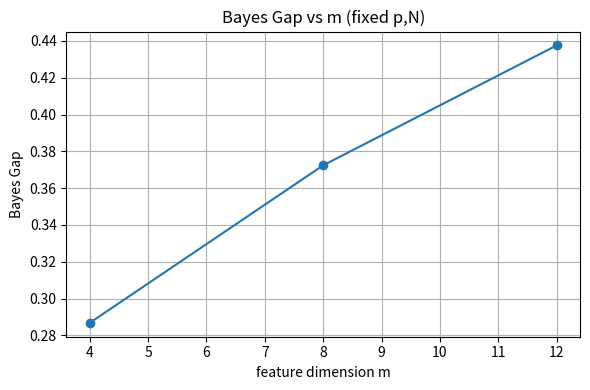
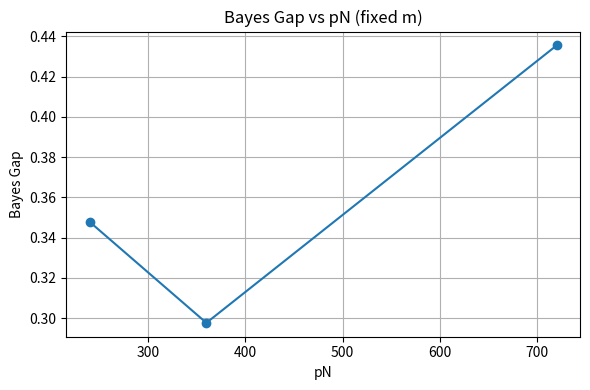

Reproduce these figures in Python, in order.
import os, json
import numpy as np
import matplotlib
matplotlib.use('Agg')
import matplotlib.pyplot as plt

# -----------------------------
# Synthetic meta-learning setup
# -----------------------------
d = 2                 # input dimension
sigma = 0.5           # noise std
taus = [1.0, 0.5]     # prior stds for two task types
tau_renorm = 0.1      # renormalization tau
BM = 5.0              # clipping bound


def make_prompts(rng, N, p):
    prompts = []
    for _ in range(N):
        typ = 0 if rng.random() < 0.5 else 1
        tau = taus[typ]
        w = rng.normal(0.0, tau, size=d+1)
        xs = rng.uniform(-1.0, 1.0, size=(p+1, d))
        ys = xs @ w[:d] + w[d] + rng.normal(0.0, sigma, size=p+1)
        prompts.append((xs, ys))
    return prompts


def bayes_pred(xs_ctx, ys_ctx, xq):
    k = len(ys_ctx)
    X = np.column_stack([xs_ctx, np.ones(k)])
    preds = []
    logliks = []
    for tau in taus:
        C = sigma**2 * np.eye(k) + tau**2 * (X @ X.T)
        sign, logdet = np.linalg.slogdet(C)
        Cinv_y = np.linalg.solve(C, ys_ctx)
        loglik = -0.5 * (k*np.log(2*np.pi) + logdet + ys_ctx @ Cinv_y)
        A = X.T @ X / sigma**2 + np.eye(d+1) / tau**2
        b = X.T @ ys_ctx / sigma**2
        mu = np.linalg.solve(A, b)
        pred = np.array(list(xq) + [1.0]) @ mu
        preds.append(pred)
        logliks.append(loglik)
    logliks = np.array(logliks)
    wts = np.exp(logliks - np.max(logliks))
    wts = wts / wts.sum()
    return float(np.dot(wts, preds))


def train(prompts, m, epochs, seed):
    rng = np.random.default_rng(seed)
    p = len(prompts[0][0]) - 1
    N = len(prompts)
    deff = d + 1
    H = 8
    Hd = 8
    scale = 0.1
    params = {
        'W1': rng.normal(0.0, scale, size=(H, deff)),
        'b1': np.zeros(H),
        'W2': rng.normal(0.0, scale, size=(m, H)),
        'b2': np.zeros(m),
        'V1': rng.normal(0.0, scale, size=(Hd, m + d)),
        'c1': np.zeros(Hd),
        'V2': rng.normal(0.0, scale, size=(1, Hd)),
        'c2': np.zeros(1),
    }
    state = {
        'm': {k: np.zeros_like(v) for k, v in params.items()},
        'v': {k: np.zeros_like(v) for k, v in params.items()},
        't': 0,
    }
    beta1, beta2, eps, lr = 0.9, 0.999, 1e-8, 0.01

    for _ in range(epochs):
        grads = {k: np.zeros_like(v) for k, v in params.items()}
        for xs, ys in prompts:
            U = np.column_stack([xs[:p], ys[:p]])  # (p, deff)
            S1 = U @ params['W1'].T + params['b1']
            A1 = np.maximum(S1, 0.0)
            S2 = A1 @ params['W2'].T + params['b2']
            A2 = np.maximum(S2, 0.0)
            rowsum = A2.sum(axis=1) + tau_renorm
            E = (A2 + tau_renorm / m) / rowsum[:, None]
            cumsum = np.cumsum(E, axis=0)
            ks = np.arange(1, p + 1)[:, None]
            Z = cumsum / ks
            Xq = xs[1:p+1]
            D = np.column_stack([Z, Xq])
            Hid = np.maximum(D @ params['V1'].T + params['c1'], 0.0)
            Pred_raw = Hid @ params['V2'].T + params['c2']
            Pred = np.clip(Pred_raw, -BM, BM)
            Yq = ys[1:p+1]
            diff = Pred[:, 0] - Yq

            dPred = 2.0 * diff.copy()
            raw = Pred_raw[:, 0]
            dRaw = np.where(np.abs(raw) < BM - 1e-12, dPred, 0.0)

            dHid = (dRaw[:, None] * params['V2']) * (Hid > 0)
            grads['V1'] += dHid.T @ D
            grads['c1'] += dHid.sum(axis=0)
            dD = dHid @ params['V1']
            dZ = dD[:, :m]

            dE = np.zeros_like(E)
            for i in range(p):
                dE[i] = np.sum(dZ[i:] / np.arange(i + 1, p + 1)[:, None], axis=0)

            for i in range(p):
                u = U[i]
                s1 = S1[i]
                a1 = A1[i]
                s2 = S2[i]
                a2 = A2[i]
                row = rowsum[i]
                dEi = dE[i]
                c = tau_renorm / m
                A2c = a2 + c
                dot = np.dot(dEi, A2c)
                dA2 = dEi / row - dot / (row * row)
                dS2 = dA2 * (s2 > 0)
                grads['W2'] += np.outer(dS2, a1)
                grads['b2'] += dS2
                dA1 = params['W2'].T @ dS2
                dS1 = dA1 * (s1 > 0)
                grads['W1'] += np.outer(dS1, u)
                grads['b1'] += dS1

            grads['V2'] += dRaw[:, None].T @ Hid
            grads['c2'] += dRaw.sum()

        for k in grads:
            grads[k] /= (N * p)

        state['t'] += 1
        t = state['t']
        for k in params:
            state['m'][k] = beta1 * state['m'][k] + (1 - beta1) * grads[k]
            state['v'][k] = beta2 * state['v'][k] + (1 - beta2) * (grads[k] ** 2)
            mhat = state['m'][k] / (1 - beta1 ** t)
            vhat = state['v'][k] / (1 - beta2 ** t)
            params[k] -= lr * mhat / (np.sqrt(vhat) + eps)

    return params


def evaluate(params, test_prompts, p, m):
    sq = 0.0
    cnt = 0
    for xs, ys in test_prompts:
        U = np.column_stack([xs[:p], ys[:p]])
        S1 = U @ params['W1'].T + params['b1']
        A1 = np.maximum(S1, 0.0)
        S2 = A1 @ params['W2'].T + params['b2']
        A2 = np.maximum(S2, 0.0)
        rowsum = A2.sum(axis=1) + tau_renorm
        E = (A2 + tau_renorm / m) / rowsum[:, None]
        cumsum = np.cumsum(E, axis=0)
        ks = np.arange(1, p + 1)[:, None]
        Z = cumsum / ks
        Xq = xs[1:p+1]
        D = np.column_stack([Z, Xq])
        Hid = np.maximum(D @ params['V1'].T + params['c1'], 0.0)
        Pred = np.clip(Hid @ params['V2'].T + params['c2'], -BM, BM)[:, 0]
        for k in range(1, p + 1):
            bp = bayes_pred(xs[:k], ys[:k], xs[k])
            sq += (Pred[k-1] - bp) ** 2
            cnt += 1
    return sq / cnt


# -----------------------------
# Experiment 1: vary m
# -----------------------------
rng = np.random.default_rng(0)
p_fixed = 5
N_fixed = 80
epochs = 40
m_values = [4, 8, 12]
prompts_m = make_prompts(rng, N_fixed, p_fixed)
gaps_m = []
for mi, m in enumerate(m_values):
    params = train(prompts_m, m, epochs, seed=100 + mi)
    test_prompts = make_prompts(np.random.default_rng(999 + mi), 200, p_fixed)
    gap = evaluate(params, test_prompts, p_fixed, m)
    gaps_m.append(float(gap))

# -----------------------------
# Experiment 2: vary pN
# -----------------------------
settings = [(4, 60), (6, 60), (6, 120)]
pn_values = []
gaps_pn = []
for si, (p, N) in enumerate(settings):
    rng2 = np.random.default_rng(1000 + si)
    prompts = make_prompts(rng2, N, p)
    params = train(prompts, 8, epochs, seed=200 + si)
    test_prompts = make_prompts(np.random.default_rng(2000 + si), 200, p)
    gap = evaluate(params, test_prompts, p, 8)
    pn_values.append(int(p * N))
    gaps_pn.append(float(gap))

# -----------------------------
# Plots
# -----------------------------
os.makedirs('results/c4', exist_ok=True)
plt.figure(figsize=(6, 4))
plt.plot(m_values, gaps_m, marker='o')
plt.xlabel('feature dimension m')
plt.ylabel('Bayes Gap')
plt.title('Bayes Gap vs m (fixed p,N)')
plt.grid(True)
plt.tight_layout()
plt.savefig('results/c4/fig_m.png')
plt.close()

plt.figure(figsize=(6, 4))
plt.plot(pn_values, gaps_pn, marker='o')
plt.xlabel('pN')
plt.ylabel('Bayes Gap')
plt.title('Bayes Gap vs pN (fixed m)')
plt.grid(True)
plt.tight_layout()
plt.savefig('results/c4/fig_pn.png')
plt.close()

# -----------------------------
# Control + status
# -----------------------------
slope_m = float(np.polyfit(np.log(m_values), np.log(np.array(gaps_m) + 1e-12), 1)[0])
slope_pn = float(np.polyfit(np.log(pn_values), np.log(np.array(gaps_pn) + 1e-12), 1)[0])
monotonic_m = bool(slope_m < 0)
monotonic_pn = bool(slope_pn < 0)

# Positive control: oracle gap is zero; known decreasing synthetic sequence.
oracle_gap = 0.0
synthetic_known = [1.0, 0.5, 0.25]
control_pass = bool(oracle_gap < 1e-8 and all(synthetic_known[i+1] < synthetic_known[i] for i in range(len(synthetic_known)-1)))

if control_pass and monotonic_m and monotonic_pn:
    status = 'supported'
elif not control_pass:
    status = 'inconclusive'
else:
    status = 'falsified'

summary = {
    'claim_id': 'C4',
    'status': status,
    'metrics': {
        'm_values': m_values,
        'gap_m': gaps_m,
        'slope_loggap_logm': slope_m,
        'monotonic_m': monotonic_m,
        'pn_values': pn_values,
        'gap_pn': gaps_pn,
        'slope_loggap_logpn': slope_pn,
        'monotonic_pn': monotonic_pn,
        'control_pass': control_pass,
        'oracle_gap': oracle_gap,
    },
    'notes': 'Synthetic mixture of two Gaussian linear-regression task types; uniform-attention Transformer trained by ERM; Bayes Gap estimated against exact posterior-mean predictor.',
}
print('SUMMARY_JSON=' + json.dumps(summary, default=str))
